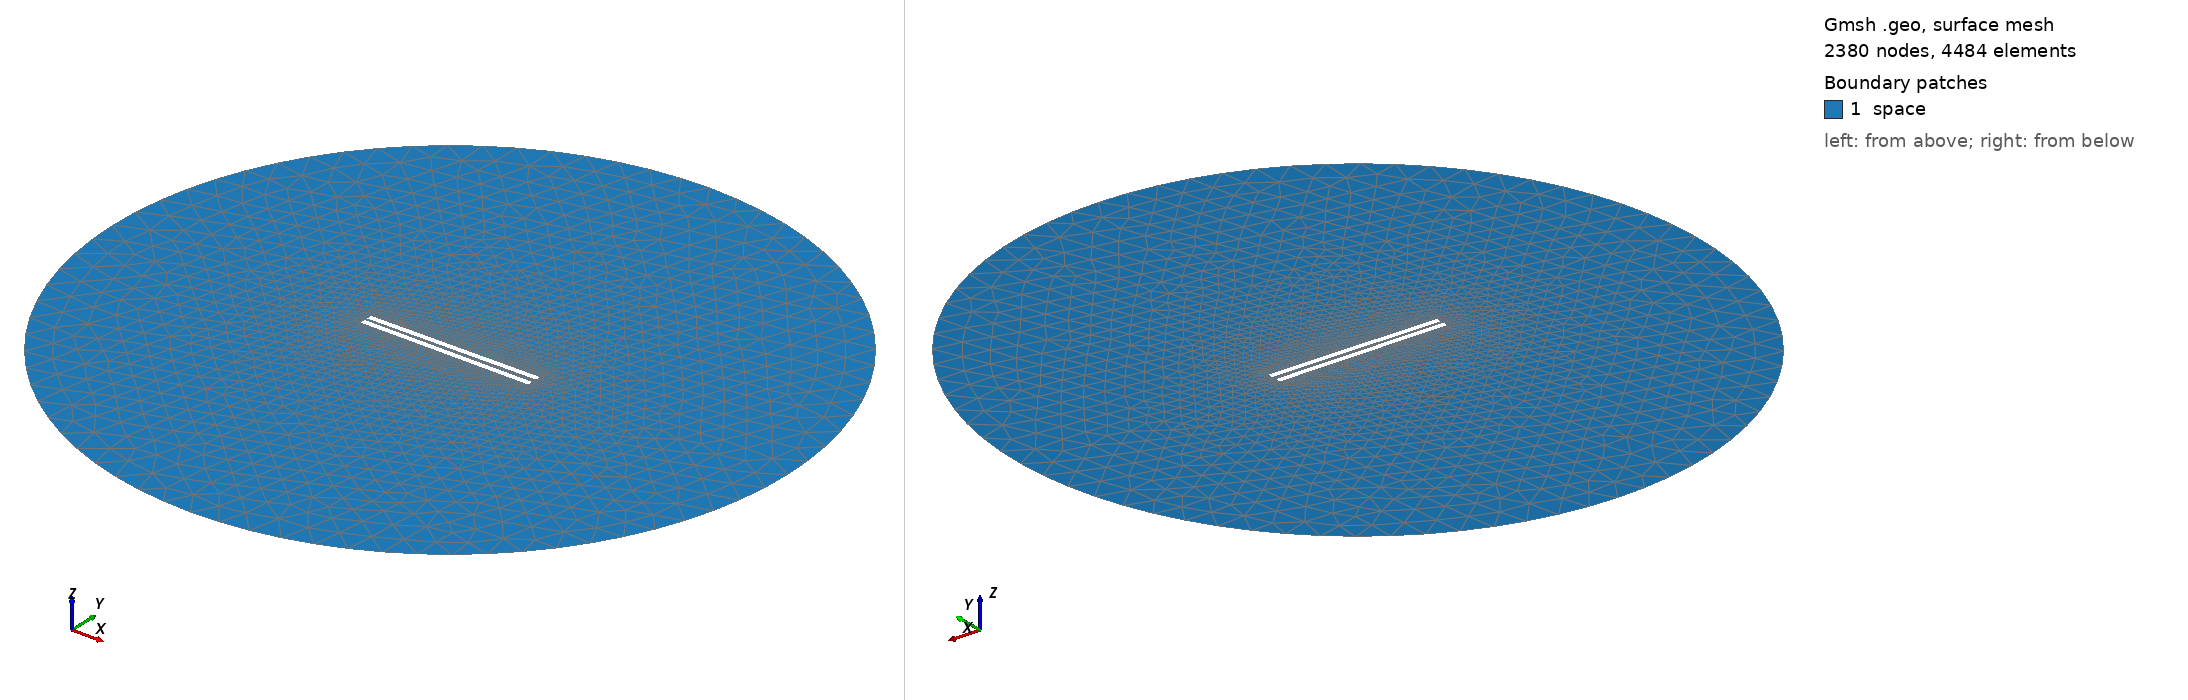

Gmsh geometry script, surface-meshed: 2380 nodes, 4484 surface elements. Boundary patches (legend numbers): 1 space. Left view from above one corner, right view from below the opposite corner. Legend entries are the model's physical surfaces. The drawing asked Gmsh for element sizes between 1% and 20% of the model's largest extent; the script's own settings can give other sizes.

=== 683.geo (drawn) ===
// Set the geometry kernel
SetFactory("OpenCASCADE");

//---------------------------------------
// Rectangles
//---------------------------------------

// Rectangle 1 (top)
Point(1) = {-49.56666666666667, 1.1944444444444444, 0, 1.0};
Point(2) = {49.56666666666667, 1.1944444444444444, 0, 1.0};
Point(3) = {49.56666666666667, 4.3277777777777775, 0, 1.0};
Point(4) = {-49.56666666666667, 4.3277777777777775, 0, 1.0};

Line(1) = {1, 2};
Line(2) = {2, 3};
Line(3) = {3, 4};
Line(4) = {4, 1};

Line Loop(1) = {1, 2, 3, 4};
Plane Surface(1) = {1};

Rotate { {0, 0, 1}, {0,  1.1944444444444444,  0}, 0.01 } {
  Surface{1};
}

// Rectangle 2 (bottom)
Point(5) = {-49.56666666666667, -1.1944444444444444, 0, 1.0};
Point(6) = {49.56666666666667, -1.1944444444444444, 0, 1.0};
Point(7) = {49.56666666666667, -4.3277777777777775, 0, 1.0};
Point(8) = {-49.56666666666667, -4.3277777777777775, 0, 1.0};

Line(5) = {5, 6};
Line(6) = {6, 7};
Line(7) = {7, 8};
Line(8) = {8, 5};

Line Loop(2) = {5, 6, 7, 8};
Plane Surface(2) = {2}; 


//---------------------------------------
// Circle
//---------------------------------------

// Define points
Point(9) = {0, 0, 0};        // Center
Point(10) = {200, 0, 0};     // Start point
Point(11) = {0, 200, 0};     // 90 degrees
Point(12) = {-200, 0, 0};    // 180 degrees
Point(13) = {0, -200, 0};    // 270 degrees

// Define circle arcs (each needs start, center, end)
Circle(9) = {10, 9, 11};
Circle(10) = {11, 9, 12};
Circle(11) = {12, 9, 13};
Circle(12) = {13, 9, 10};

// Define curve loop and surface if needed
Curve Loop(3) = {9, 10, 11, 12};
Surface(3) = {3};

// Subtract Rectangles from Circle
BooleanDifference{ Surface{3}; Delete; }{ Surface{1}; Surface{2}; Delete; }

//---------------------------------------
// Transfinite Lines and Surface
//---------------------------------------
Transfinite Line {1, 3} = 50 Using Progression 1;
Transfinite Line {2, 4} = 2 Using Progression 1;
Transfinite Line {5, 7} = 50 Using Progression 1;
Transfinite Line {6, 8} = 2 Using Progression 1;
Transfinite Line {9, 10, 11, 12} = 20 Using Progression 1;

//---------------------------------------
// Define Physical Groups
//---------------------------------------                

//--- Physical Curves
// Physical groups for boundaries
Physical Line("force_segment", 10) = {1};
Physical Line("upper_plate", 11) = {2, 3, 4};
Physical Line("lower_plate", 12) = {5, 6, 7, 8};
Physical Line("boundary", 20) = {9, 10, 11, 12};

//--- Physical Surfaces
Physical Surface("space", 30) = {3};

//---------------------------------------
// 6. Generate the Mesh
//---------------------------------------
Mesh 2;  // 2D mesh generation
